Run: headless pygame with SDL's dummy video driver; simulated clock (each Clock.tick advances the game by its frame time, no real sleeping); random seed 0; keys injected as events and as key.get_pressed() state; mouse plan: one left click at the window centre at the start of phase 2, then a move to the lower-right quarter at the start of phase 3.
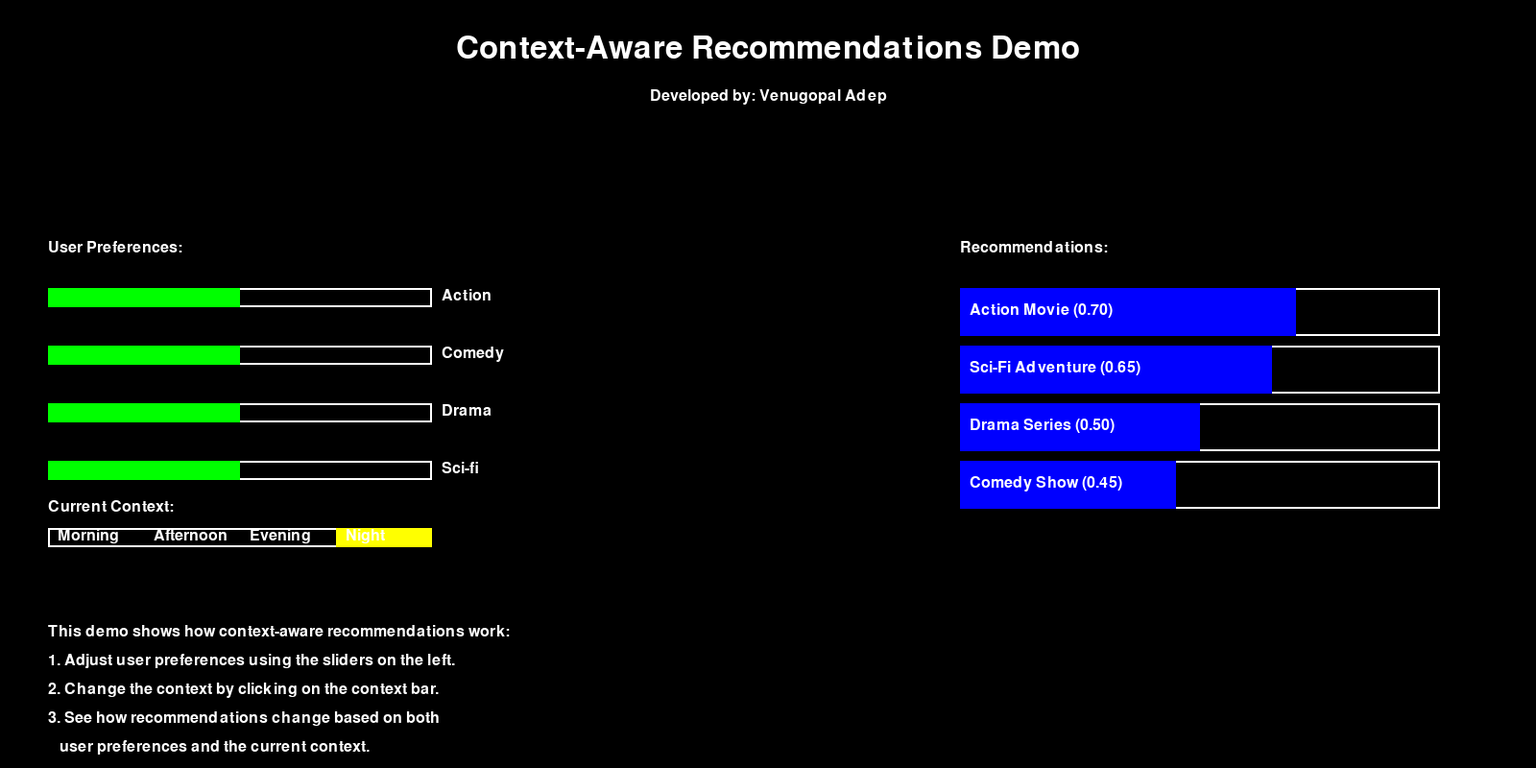
Frame 1 of 4 · flips 1–60 · no input
Frame 2 of 4 · flips 61–180 · clicked the window centre · tapped SPACE, RETURN · held RIGHT (→), D · screen unchanged from frame 1, image omitted
Frame 3 of 4 · flips 181–300 · moved the mouse to the lower-right quarter · held DOWN (↓), S · screen unchanged from frame 2, image omitted
Frame 4 of 4 · flips 301–420 · held LEFT (←), A, UP (↑), W · screen unchanged from frame 3, image omitted

The pygame program that drew these frames:

import pygame
import random
import math

# Initialize Pygame
pygame.init()

# Set up the display
WIDTH, HEIGHT = 1600, 800
screen = pygame.display.set_mode((WIDTH, HEIGHT))
pygame.display.set_caption("Context-Aware Recommendations Demo")

# Colors
WHITE = (255, 255, 255)
BLACK = (0, 0, 0)
RED = (255, 0, 0)
GREEN = (0, 255, 0)
BLUE = (0, 0, 255)
YELLOW = (255, 255, 0)

# Fonts
title_font = pygame.font.Font(None, 48)
text_font = pygame.font.Font(None, 24)

# User preferences
user_preferences = {
    "action": 0.5,
    "comedy": 0.5,
    "drama": 0.5,
    "sci-fi": 0.5
}

# Context factors
contexts = ["morning", "afternoon", "evening", "night"]
current_context = random.choice(contexts)

# Movies
movies = [
    {"name": "Action Movie", "genre": "action", "morning": 0.3, "afternoon": 0.5, "evening": 0.7, "night": 0.9},
    {"name": "Comedy Show", "genre": "comedy", "morning": 0.8, "afternoon": 0.6, "evening": 0.7, "night": 0.4},
    {"name": "Drama Series", "genre": "drama", "morning": 0.4, "afternoon": 0.6, "evening": 0.8, "night": 0.5},
    {"name": "Sci-Fi Adventure", "genre": "sci-fi", "morning": 0.5, "afternoon": 0.7, "evening": 0.6, "night": 0.8}
]

def draw_text(text, font, color, x, y, align="left"):
    text_surface = font.render(text, True, color)
    text_rect = text_surface.get_rect()
    if align == "center":
        text_rect.center = (x, y)
    elif align == "right":
        text_rect.right = x
        text_rect.top = y
    else:
        text_rect.left = x
        text_rect.top = y
    screen.blit(text_surface, text_rect)

def draw_slider(x, y, width, value, label):
    pygame.draw.rect(screen, WHITE, (x, y, width, 20), 2)
    pygame.draw.rect(screen, GREEN, (x, y, int(width * value), 20))
    draw_text(label, text_font, WHITE, x + width + 10, y)

def update_recommendations():
    for movie in movies:
        context_score = movie[current_context]
        user_score = user_preferences[movie["genre"]]
        movie["score"] = (context_score + user_score) / 2

def draw_recommendations():
    sorted_movies = sorted(movies, key=lambda x: x["score"], reverse=True)
    for i, movie in enumerate(sorted_movies):
        x = 1000
        y = 300 + i * 60
        width = 500
        height = 50
        pygame.draw.rect(screen, WHITE, (x, y, width, height), 2)
        pygame.draw.rect(screen, BLUE, (x, y, int(width * movie["score"]), height))
        draw_text(f"{movie['name']} ({movie['score']:.2f})", text_font, WHITE, x + 10, y + 15)

def main():
    global current_context
    clock = pygame.time.Clock()
    running = True

    while running:
        for event in pygame.event.get():
            if event.type == pygame.QUIT:
                running = False
            elif event.type == pygame.MOUSEBUTTONDOWN:
                x, y = pygame.mouse.get_pos()
                for i, (genre, value) in enumerate(user_preferences.items()):
                    if 50 <= x <= 450 and 300 + i * 60 <= y <= 320 + i * 60:
                        user_preferences[genre] = (x - 50) / 400
                if 50 <= x <= 450 and 550 <= y <= 570:
                    current_context = contexts[int((x - 50) / 100)]

        screen.fill(BLACK)

        # Draw title and author
        draw_text("Context-Aware Recommendations Demo", title_font, WHITE, WIDTH // 2, 50, align="center")
        draw_text("Developed by: Venugopal Adep", text_font, WHITE, WIDTH // 2, 100, align="center")

        # Draw user preferences
        draw_text("User Preferences:", text_font, WHITE, 50, 250)
        for i, (genre, value) in enumerate(user_preferences.items()):
            draw_slider(50, 300 + i * 60, 400, value, genre.capitalize())

        # Draw context selector
        draw_text("Current Context:", text_font, WHITE, 50, 520)
        pygame.draw.rect(screen, WHITE, (50, 550, 400, 20), 2)
        for i, context in enumerate(contexts):
            if context == current_context:
                pygame.draw.rect(screen, YELLOW, (50 + i * 100, 550, 100, 20))
            draw_text(context.capitalize(), text_font, WHITE, 60 + i * 100, 550)

        # Update and draw recommendations
        update_recommendations()
        draw_text("Recommendations:", text_font, WHITE, 1000, 250)
        draw_recommendations()

        # Draw explanation
        explanation = [
            "This demo shows how context-aware recommendations work:",
            "1. Adjust user preferences using the sliders on the left.",
            "2. Change the context by clicking on the context bar.",
            "3. See how recommendations change based on both",
            "   user preferences and the current context.",
            "The final score is an average of context and user scores."
        ]
        for i, line in enumerate(explanation):
            draw_text(line, text_font, WHITE, 50, 650 + i * 30)

        pygame.display.flip()
        clock.tick(60)

    pygame.quit()

if __name__ == "__main__":
    main()
